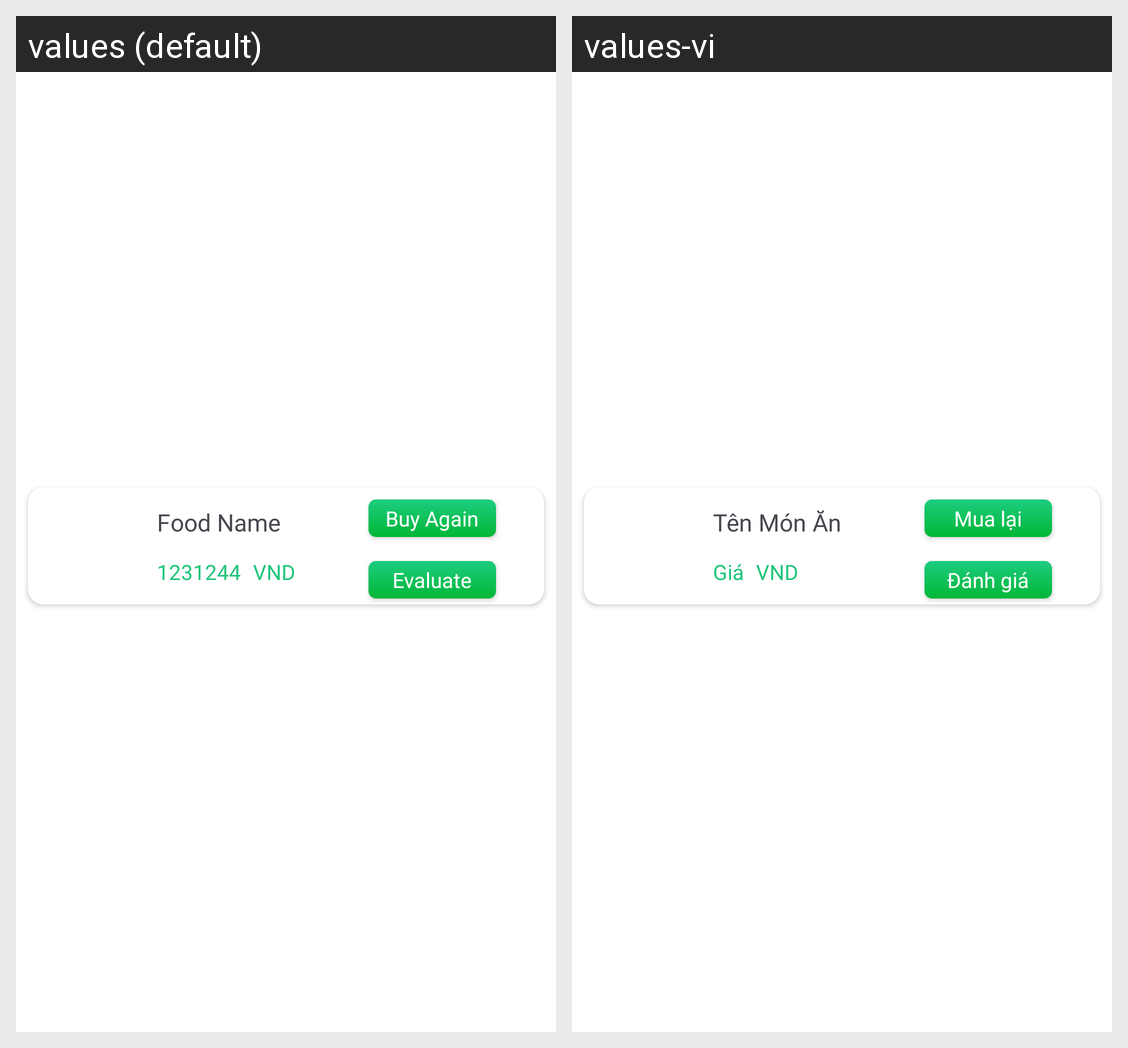

The Android screen above is rendered under two locales of the same app. Produce the string resources it draws, with the default and per-locale values.
Android screen res/layout/buy_again_item.xml rendered under 2 locales, left to right: values (default), values-vi. Device: Nexus 5 (rendered at 1080×1920; each locale shown at half size, 540×960, under a caption strip naming it); theme Theme.Food_Ordering.
Strings drawn on this screen, with the default value and each locale's value (text and hints the layout hard-codes, and strings that could not be matched under every locale, appear in the picture but are not listed):

food_name
  values: Food Name
  values-vi: Tên Món Ăn

price
  values: 1231244
  values-vi: Giá

buy_again
  values: Buy Again
  values-vi: Mua lại

evaluate
  values: Evaluate
  values-vi: Đánh giá

vnd
  values: VND
  values-vi: VND
